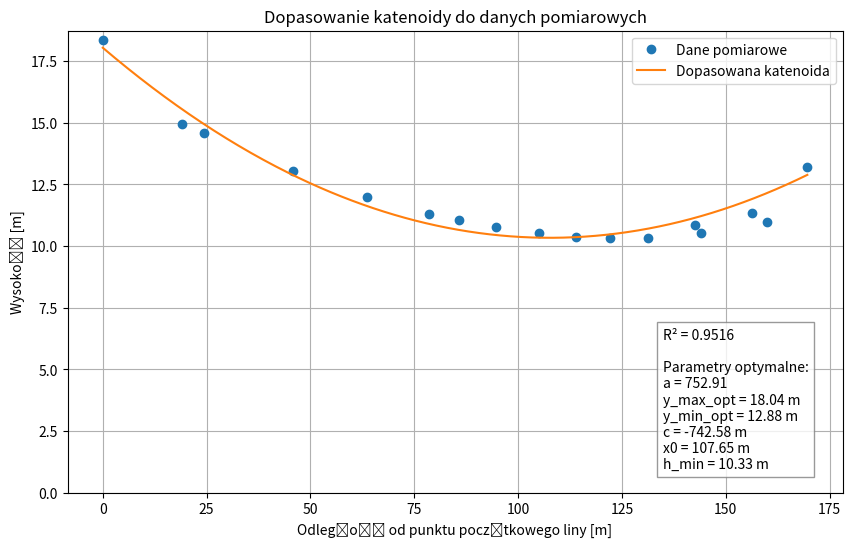

Write Python code to recreate this figure.
import numpy as np
import matplotlib.pyplot as plt
from scipy.optimize import minimize, root_scalar

"""
Względem katenoida4.py różni się tylko tym, że tutaj punkty brzegowe mogą być zmienne, tam nie są zmienne
"""

# Dane pomiarowe
x_data = np.array([0, 19.15, 45.7, 63.64, 78.61, 94.58, 105.1, 122.14, 143.92, 160.01, 156.27, 142.56,
                   131.24, 113.86, 85.77, 24.25, 169.61])
y_data = np.array([18.336, 14.947, 13.033, 11.986, 11.283, 10.755, 10.518, 10.332, 10.525, 10.988, 11.334, 10.852,
                   10.311, 10.378, 11.054, 14.567, 13.185])

# Funkcja katenoidy
def catenary(x, a, x0, c):
    return a * np.cosh((x - x0) / a) + c

# Funkcja celu z parametrami a, y_start, y_end (punkty brzegowe mogą się zmieniać)
def objective(params):
    a, y_start, y_end = params
    x_start, x_end = x_data[0], x_data[-1]
    def calculate_x0_c(a, y_start, y_end):
        def equation(x0):
            term1 = a * np.cosh((x_start - x0) / a)
            term2 = a * np.cosh((x_end - x0) / a)
            return (y_start - term1) - (y_end - term2)
        sol = root_scalar(equation, bracket=[x_start, x_end], method='brentq')
        if not sol.converged:
            raise ValueError("Nie znaleziono rozwiązania dla x0")
        x0 = sol.root
        c = y_start - a * np.cosh((x_start - x0) / a)
        return x0, c
    x0, c = calculate_x0_c(a, y_start, y_end)
    y_pred = catenary(x_data, a, x0, c)
    return np.sum((y_data - y_pred) ** 2)

# Początkowe wartości parametrów: a, y_start, y_end i optymalizacja
initial_guess = np.array([100.0, y_data[0], y_data[-1]])
result = minimize(objective, initial_guess, method='L-BFGS-B', bounds=[(1, 1000), (y_data[0]-0.3, y_data[0]+0.3), (y_data[-1]-0.3, y_data[-1]+0.3)])

# Wyniki
if result.success:
    a_opt, y_start_opt, y_end_opt = result.x
    x_start, x_end = x_data[0], x_data[-1]
    def calculate_x0_c(a, y_start, y_end):
        def equation(x0):
            term1 = a * np.cosh((x_start - x0) / a)
            term2 = a * np.cosh((x_end - x0) / a)
            return (y_start - term1) - (y_end - term2)
        sol = root_scalar(equation, bracket=[x_start, x_end], method='brentq')
        x0 = sol.root
        c = y_start - a * np.cosh((x_start - x0) / a)
        return x0, c
    x0_opt, c_opt = calculate_x0_c(a_opt, y_start_opt, y_end_opt)

    # Wygeneruj gęstą siatkę do wykresu
    sort_idx = np.argsort(x_data)
    x_sorted, y_sorted = x_data[sort_idx], y_data[sort_idx]
    x_dense = np.linspace(x_sorted[0], x_sorted[-1], 400)
    y_fit_dense = catenary(x_dense, a_opt, x0_opt, c_opt)
    y_fit_sorted = catenary(x_sorted, a_opt, x0_opt, c_opt)

    # Współczynnik R^2
    ss_res = np.sum((y_sorted - y_fit_sorted) ** 2)
    ss_tot = np.sum((y_sorted - np.mean(y_sorted)) ** 2)
    r_squared = 1 - ss_res / ss_tot
    print(f"Współczynnik R^2: {r_squared:.4f}")

    param_text = (
        f"R² = {r_squared:.4f}\n\n"
        f"Parametry optymalne:\n"
        f"a = {a_opt:.2f}\n"
        f"y_max_opt = {y_start_opt:.2f} m\n"
        f"y_min_opt = {y_end_opt:.2f} m\n"
        f"c = {c_opt:.2f} m\n"
        f"x0 = {x0_opt:.2f} m\n"
        f"h_min = {catenary(x0_opt, a_opt, x0_opt, c_opt):.2f} m"
    )

    plt.figure(figsize=(10, 6))
    plt.plot(x_sorted, y_sorted, 'o', label='Dane pomiarowe')
    plt.plot(x_dense, y_fit_dense, '-', label='Dopasowana katenoida', linewidth=1.5)
    plt.xlabel('Odległość od punktu początkowego liny [m]')
    plt.ylabel('Wysokość [m]')
    plt.title('Dopasowanie katenoidy do danych pomiarowych')
    plt.ylim(bottom=0)
    plt.legend()
    plt.grid(True)
    plt.gcf().text(
        0.72, 0.15, param_text,
        fontsize=10, bbox=dict(facecolor='white', alpha=0.8, edgecolor='gray')
    )
    plt.savefig("katenoida.png", dpi=600)
    plt.show()
    print(f"Parametry optymalne:\na = {a_opt:.2f}\ny_max_opt = {y_start_opt:.2f} m\ny_min_opt = {y_end_opt:.2f} m\n"
          f"c = {c_opt:.2f} m\nx0 = {x0_opt:.2f} m\nh_min = {catenary(x0_opt, a_opt, x0_opt, c_opt):.2f} m")
else:
    raise ValueError("Optymalizacja nie powiodła się")
